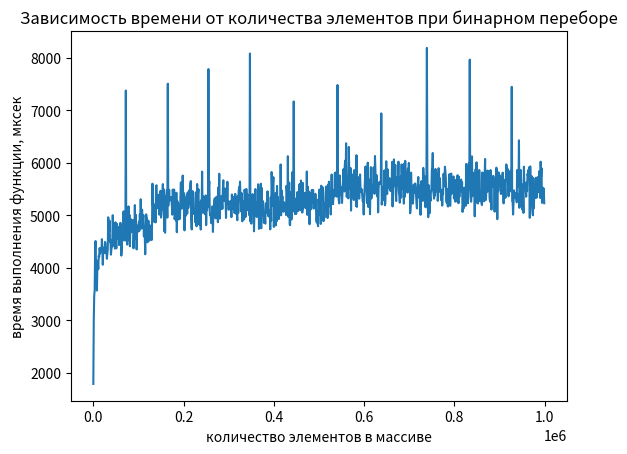

Python code for this plot:
import numpy as np
import matplotlib.pyplot as plt

x = np.array([100,1100,2100,3100,4100,5100,6100,7100,8100,9100,10100,11100,12100,13100,14100,15100,16100,17100,18100,19100,20100,21100,22100,23100,24100,25100,26100,27100,28100,29100,30100,31100,32100,33100,34100,35100,36100,37100,38100,39100,40100,41100,42100,43100,44100,45100,46100,47100,48100,49100,50100,51100,52100,53100,54100,55100,56100,57100,58100,59100,60100,61100,62100,63100,64100,65100,66100,67100,68100,69100,70100,71100,72100,73100,74100,75100,76100,77100,78100,79100,80100,81100,82100,83100,84100,85100,86100,87100,88100,89100,90100,91100,92100,93100,94100,95100,96100,97100,98100,99100,100100,101100,102100,103100,104100,105100,106100,107100,108100,109100,110100,111100,112100,113100,114100,115100,116100,117100,118100,119100,120100,121100,122100,123100,124100,125100,126100,127100,128100,129100,130100,131100,132100,133100,134100,135100,136100,137100,138100,139100,140100,141100,142100,143100,144100,145100,146100,147100,148100,149100,150100,151100,152100,153100,154100,155100,156100,157100,158100,159100,160100,161100,162100,163100,164100,165100,166100,167100,168100,169100,170100,171100,172100,173100,174100,175100,176100,177100,178100,179100,180100,181100,182100,183100,184100,185100,186100,187100,188100,189100,190100,191100,192100,193100,194100,195100,196100,197100,198100,199100,200100,201100,202100,203100,204100,205100,206100,207100,208100,209100,210100,211100,212100,213100,214100,215100,216100,217100,218100,219100,220100,221100,222100,223100,224100,225100,226100,227100,228100,229100,230100,231100,232100,233100,234100,235100,236100,237100,238100,239100,240100,241100,242100,243100,244100,245100,246100,247100,248100,249100,250100,251100,252100,253100,254100,255100,256100,257100,258100,259100,260100,261100,262100,263100,264100,265100,266100,267100,268100,269100,270100,271100,272100,273100,274100,275100,276100,277100,278100,279100,280100,281100,282100,283100,284100,285100,286100,287100,288100,289100,290100,291100,292100,293100,294100,295100,296100,297100,298100,299100,300100,301100,302100,303100,304100,305100,306100,307100,308100,309100,310100,311100,312100,313100,314100,315100,316100,317100,318100,319100,320100,321100,322100,323100,324100,325100,326100,327100,328100,329100,330100,331100,332100,333100,334100,335100,336100,337100,338100,339100,340100,341100,342100,343100,344100,345100,346100,347100,348100,349100,350100,351100,352100,353100,354100,355100,356100,357100,358100,359100,360100,361100,362100,363100,364100,365100,366100,367100,368100,369100,370100,371100,372100,373100,374100,375100,376100,377100,378100,379100,380100,381100,382100,383100,384100,385100,386100,387100,388100,389100,390100,391100,392100,393100,394100,395100,396100,397100,398100,399100,400100,401100,402100,403100,404100,405100,406100,407100,408100,409100,410100,411100,412100,413100,414100,415100,416100,417100,418100,419100,420100,421100,422100,423100,424100,425100,426100,427100,428100,429100,430100,431100,432100,433100,434100,435100,436100,437100,438100,439100,440100,441100,442100,443100,444100,445100,446100,447100,448100,449100,450100,451100,452100,453100,454100,455100,456100,457100,458100,459100,460100,461100,462100,463100,464100,465100,466100,467100,468100,469100,470100,471100,472100,473100,474100,475100,476100,477100,478100,479100,480100,481100,482100,483100,484100,485100,486100,487100,488100,489100,490100,491100,492100,493100,494100,495100,496100,497100,498100,499100,500100,501100,502100,503100,504100,505100,506100,507100,508100,509100,510100,511100,512100,513100,514100,515100,516100,517100,518100,519100,520100,521100,522100,523100,524100,525100,526100,527100,528100,529100,530100,531100,532100,533100,534100,535100,536100,537100,538100,539100,540100,541100,542100,543100,544100,545100,546100,547100,548100,549100,550100,551100,552100,553100,554100,555100,556100,557100,558100,559100,560100,561100,562100,563100,564100,565100,566100,567100,568100,569100,570100,571100,572100,573100,574100,575100,576100,577100,578100,579100,580100,581100,582100,583100,584100,585100,586100,587100,588100,589100,590100,591100,592100,593100,594100,595100,596100,597100,598100,599100,600100,601100,602100,603100,604100,605100,606100,607100,608100,609100,610100,611100,612100,613100,614100,615100,616100,617100,618100,619100,620100,621100,622100,623100,624100,625100,626100,627100,628100,629100,630100,631100,632100,633100,634100,635100,636100,637100,638100,639100,640100,641100,642100,643100,644100,645100,646100,647100,648100,649100,650100,651100,652100,653100,654100,655100,656100,657100,658100,659100,660100,661100,662100,663100,664100,665100,666100,667100,668100,669100,670100,671100,672100,673100,674100,675100,676100,677100,678100,679100,680100,681100,682100,683100,684100,685100,686100,687100,688100,689100,690100,691100,692100,693100,694100,695100,696100,697100,698100,699100,700100,701100,702100,703100,704100,705100,706100,707100,708100,709100,710100,711100,712100,713100,714100,715100,716100,717100,718100,719100,720100,721100,722100,723100,724100,725100,726100,727100,728100,729100,730100,731100,732100,733100,734100,735100,736100,737100,738100,739100,740100,741100,742100,743100,744100,745100,746100,747100,748100,749100,750100,751100,752100,753100,754100,755100,756100,757100,758100,759100,760100,761100,762100,763100,764100,765100,766100,767100,768100,769100,770100,771100,772100,773100,774100,775100,776100,777100,778100,779100,780100,781100,782100,783100,784100,785100,786100,787100,788100,789100,790100,791100,792100,793100,794100,795100,796100,797100,798100,799100,800100,801100,802100,803100,804100,805100,806100,807100,808100,809100,810100,811100,812100,813100,814100,815100,816100,817100,818100,819100,820100,821100,822100,823100,824100,825100,826100,827100,828100,829100,830100,831100,832100,833100,834100,835100,836100,837100,838100,839100,840100,841100,842100,843100,844100,845100,846100,847100,848100,849100,850100,851100,852100,853100,854100,855100,856100,857100,858100,859100,860100,861100,862100,863100,864100,865100,866100,867100,868100,869100,870100,871100,872100,873100,874100,875100,876100,877100,878100,879100,880100,881100,882100,883100,884100,885100,886100,887100,888100,889100,890100,891100,892100,893100,894100,895100,896100,897100,898100,899100,900100,901100,902100,903100,904100,905100,906100,907100,908100,909100,910100,911100,912100,913100,914100,915100,916100,917100,918100,919100,920100,921100,922100,923100,924100,925100,926100,927100,928100,929100,930100,931100,932100,933100,934100,935100,936100,937100,938100,939100,940100,941100,942100,943100,944100,945100,946100,947100,948100,949100,950100,951100,952100,953100,954100,955100,956100,957100,958100,959100,960100,961100,962100,963100,964100,965100,966100,967100,968100,969100,970100,971100,972100,973100,974100,975100,976100,977100,978100,979100,980100,981100,982100,983100,984100,985100,986100,987100,988100,989100,990100,991100,992100,993100,994100,995100,996100,997100,998100,999100])
y = np.array([1793,3030,3474,3572,4357,4512,3768,4147,3569,4057,4103,3976,4232,4206,4379,4274,4346,4326,4345,4547,4370,4060,4385,4359,4358,4283,4495,4460,4279,4375,4174,4260,4354,4964,4653,4702,4899,4490,4533,4252,4352,4413,4412,5003,4713,4425,4460,4687,4367,4868,4543,4373,4840,4604,4738,4559,4724,4435,4793,4533,4858,4762,4234,4349,4593,4620,4554,5077,4525,4781,4702,4522,7375,4574,4699,4444,4961,4783,5171,4524,5010,4412,4742,4930,4680,4883,4902,4788,4908,4373,4613,4542,5196,4632,5011,4758,4352,4756,4806,4796,4693,4881,4708,5018,4883,5307,4848,4748,5109,4859,4919,5004,4601,4782,4603,4260,4716,5020,4969,4920,4487,4576,4898,4560,4519,4813,4762,4751,4654,4529,4745,5603,5182,5224,4977,4877,5186,5186,4866,5555,5574,5186,5373,5136,5392,5236,5013,5093,5174,5468,4957,5031,5323,5152,5595,5107,5497,4700,5370,4669,5209,5212,5392,5480,4957,7505,5181,5282,5488,5322,5312,5349,5285,5349,5197,5013,5491,5322,5086,5491,4930,4973,5092,4901,5431,4680,5276,5205,5224,4922,5199,4935,4935,5360,5627,5233,5128,5349,5758,5346,5151,5421,4714,5328,5232,4993,5120,5381,5032,5436,5152,5144,5475,5214,5451,5610,5653,4938,4732,5423,5462,5332,5029,5112,5107,5088,4868,5437,4810,4791,5597,5114,5415,5498,5005,4823,5075,5255,4731,5287,5111,5832,5049,5371,5323,5326,5350,5022,5093,5380,4814,5200,5099,5256,5155,7784,5535,5649,5061,5002,5025,4854,4877,4847,5173,4685,5018,4987,5270,5325,5028,4944,5284,5355,5212,5104,4871,5534,5145,5792,4938,5165,5327,5122,5370,5273,5124,5505,5668,5280,5339,5282,5512,5316,4951,5411,5284,5640,5230,5262,5107,5234,5182,5248,5276,5101,4967,5397,5161,5357,5246,5111,5322,5045,5407,5404,5053,5025,5029,4908,5361,5042,5456,5537,5456,5642,5340,5077,5352,5421,4887,4986,5272,5134,4923,5488,5422,4968,5056,5504,5291,5408,5097,5312,5302,5079,4999,8080,4884,5102,4842,5126,5164,5405,5067,5246,4697,5092,5294,5501,5110,5250,4969,5172,5035,5592,5453,4743,5289,5018,5171,5602,4754,5523,5162,5237,5268,5045,4857,5046,4971,4843,5233,5231,5171,5046,5458,5129,4980,5023,5021,5093,4734,5344,4893,5825,5563,5184,5592,5727,4780,5310,5065,5415,4808,5429,4886,5560,5155,5348,5104,4930,5187,5237,5004,5969,5001,5477,5279,5362,5183,5068,5095,5248,5130,5126,5113,5007,5562,5452,5019,6126,4974,5093,5624,4831,4812,5305,5442,4921,5021,5823,5467,5294,7168,5069,5324,5025,5044,5025,5040,5324,5442,5100,5084,5411,5489,5595,5139,5097,5663,5550,5541,5053,5618,5132,5174,5251,5158,5429,5312,5134,5161,5834,5009,5548,5249,5457,5055,4831,5204,5420,5115,5220,5483,5397,5431,5484,5129,5196,5301,5148,5410,5239,4914,4866,5071,4846,4794,5312,5018,5492,5123,5424,4837,5565,5474,5272,5535,5517,4889,5232,4954,5218,5101,5425,5551,5387,5230,4950,5582,5171,5641,5200,5174,5435,5017,5385,5777,5349,5443,5213,5342,5478,5363,5799,5762,5817,5459,5357,5666,7480,5740,5381,5268,5228,5760,5496,5544,5384,5455,5237,5426,5624,5876,5769,5455,5939,6042,5624,6372,5356,5350,5744,5570,5323,6303,5837,5888,5505,5901,5091,5789,5558,5381,5743,5388,5293,5860,5715,5851,5577,5178,6145,5161,5565,5705,5581,5726,5318,5568,5779,5503,5446,5505,5455,5350,5265,5315,5017,5356,5500,5703,5929,5743,5667,5251,5229,6003,5161,5324,5682,5573,5022,5588,5918,5321,5436,5518,5540,5447,5913,5656,5409,6130,5825,5576,5749,5762,5364,5617,5057,5514,5623,5637,5624,5603,5620,6941,5205,5334,5352,5350,5550,5288,5857,5192,5231,5722,6030,5604,5407,5875,5627,5676,5527,5709,5479,5478,5463,5487,5617,6017,5170,5894,5867,6065,5789,5552,5960,5405,5273,5543,5729,5612,5689,6022,5448,5371,5242,5427,5741,5338,5970,5641,5515,5511,5874,5223,5986,5351,6038,5622,5748,5486,5815,5433,5891,5535,5998,5643,5764,5040,5178,5813,5467,5531,5545,5223,5350,5586,5505,5431,5606,5522,5403,5223,5131,5435,5606,5730,5339,5513,5566,5250,5010,5519,5653,5436,5423,5275,5904,5710,5743,5745,5337,5154,5690,5624,8186,5862,5170,4966,5575,5462,5040,5361,5272,5466,5480,5866,5907,6187,5465,5408,5318,5552,5376,5883,5452,5660,5638,5804,5276,5359,5898,5626,5596,5708,5442,5478,5286,5486,5186,5439,5403,5792,5552,5652,5926,5838,5709,5298,5238,5499,5175,5168,5251,5680,5785,5189,5183,5727,5796,5410,5573,5627,5690,5740,5322,5598,5322,5262,5675,5268,5563,5604,5764,5401,5231,5735,5349,5644,5521,5665,5682,5455,5631,5066,5184,5270,5138,5527,5362,5423,5181,5979,5917,5850,5448,5229,5598,5996,5514,7963,5584,5350,5260,5374,6123,5368,5384,5809,5429,5719,4982,5629,5879,5561,6010,5241,5556,5225,5670,5265,5863,5621,5284,5466,5303,5237,5196,5816,5355,5801,5267,5539,5740,6073,5288,5308,5610,5449,5852,5459,5594,5843,5612,5322,5257,5862,5425,5110,5664,5602,5547,5753,5719,5646,5070,5593,5630,5624,5908,5823,4928,5627,5460,5818,5585,5591,5760,5545,5406,5513,5453,5710,5813,5509,5228,5677,5517,5559,5333,5662,5969,5907,5673,5883,5653,5364,5746,5721,5453,5848,5492,5643,7446,5272,5266,5016,5221,5475,5369,5333,5329,5407,5427,5249,5863,5571,5599,5546,6428,5144,5421,5186,5863,5592,5452,5587,5101,5363,5047,5926,5524,5589,5600,5500,5354,5631,5460,5791,5751,5865,5680,5919,4953,5932,5180,5452,5748,5178,5055,5002,5710,5136,5454,5412,5333,5403,5717,5336,5694,5429,5729,5479,5488,5843,5538,5332,6021,5736,5900,5237,5294,5525,5259,5511,5231])
plt.plot(x, y)
plt.title("Зависимость времени от количества элементов при бинарном переборе")
plt.xlabel("количество элементов в массиве")
plt.ylabel("время выполнения функции, мксек")
plt.show()
